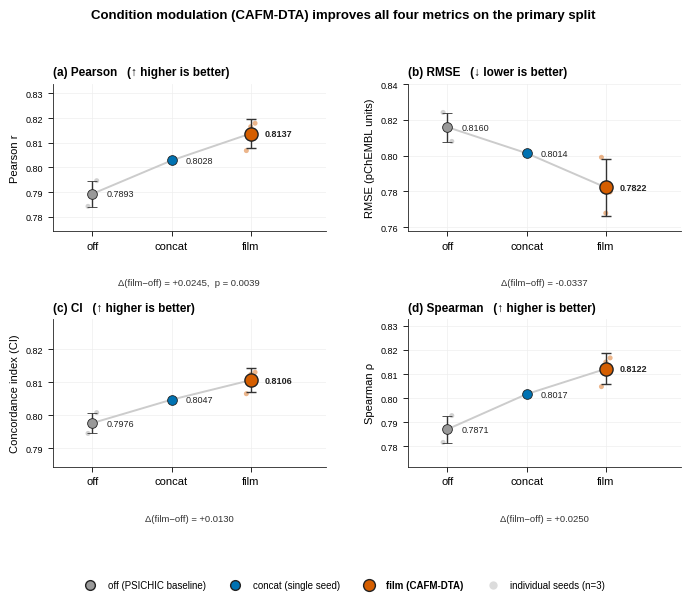

Write Python code to recreate this figure.
#!/usr/bin/env python3
# =============================================================================
# CAFM-DTA · Figure 2 — Primary-split ablation (off / concat / film)
# FINAL. Real per-seed points overlaid (matches PSICHIC convention),
# mean dots + SD error bars + progression trend line, hero (film) emphasized.
# JCIM: Arial, >=4.5 pt, >=0.5 pt lines, <=7 in wide, Okabe-Ito palette.
# Outputs: fig2_primary_ablation.pdf (vector) + .png (600 dpi)
#
# Reproducible on CPU:  pip install numpy matplotlib
#                       python fig2_primary_ablation.py
#
# All numbers FROZEN (from 12a/12b notebook outputs; best-validation-epoch test).
# off & film: 3 real per-seed values -> mean +/- SD.  concat: single seed.
# =============================================================================

import numpy as np
import matplotlib.pyplot as plt
from matplotlib import font_manager
from matplotlib.lines import Line2D

for _f in ["Arial", "Helvetica", "Liberation Sans", "DejaVu Sans"]:
    if any(_f in f.name for f in font_manager.fontManager.ttflist):
        plt.rcParams["font.family"] = _f
        break

# ============================ FROZEN DATA (REAL) ============================
ORDER = ["off", "concat", "film"]

# real per-seed values (primary split, 3 seeds)
seed_vals = {
    "Pearson":  {"off": [0.7842, 0.7890, 0.7946], "film": [0.8068, 0.8165, 0.8179]},
    "RMSE":     {"off": [0.8242, 0.8157, 0.8080], "film": [0.7991, 0.7679, 0.7797]},
    "CI":       {"off": [0.7945, 0.7976, 0.8008], "film": [0.8065, 0.8123, 0.8130]},
    "Spearman": {"off": [0.7817, 0.7869, 0.7928], "film": [0.8048, 0.8150, 0.8167]},
}
# concat: single seed
concat_val = {"Pearson": 0.8028, "RMSE": 0.8014, "CI": 0.8047, "Spearman": 0.8017}

# means / SDs computed from the real seeds (population->sample SD, ddof=1 to match report)
mean = {m: {"off": np.mean(seed_vals[m]["off"]),
            "concat": concat_val[m],
            "film": np.mean(seed_vals[m]["film"])} for m in seed_vals}
sd = {m: {"off": np.std(seed_vals[m]["off"], ddof=1),
          "film": np.std(seed_vals[m]["film"], ddof=1)} for m in seed_vals}

higher_better = {"Pearson": True, "RMSE": False, "CI": True, "Spearman": True}
delta = {m: mean[m]["film"] - mean[m]["off"] for m in mean}
SIG = {"Pearson": "p = 0.0039"}   # paired t across seeds, n=3

COL = {"off": "#999999", "concat": "#0072B2", "film": "#D55E00"}

plt.rcParams.update({
    "font.size": 8,
    "axes.linewidth": 0.6, "axes.edgecolor": "#222222",
    "xtick.major.width": 0.6, "ytick.major.width": 0.6,
    "axes.grid": True, "grid.color": "#EEEEEE", "grid.linewidth": 0.5,
    "axes.axisbelow": True, "pdf.fonttype": 42, "ps.fonttype": 42,
})

metrics = ["Pearson", "RMSE", "CI", "Spearman"]
tags = ["(a)", "(b)", "(c)", "(d)"]
x = np.arange(len(ORDER))

fig, axes = plt.subplots(2, 2, figsize=(7.0, 5.8))
axes = axes.ravel()

for ax, m, tag in zip(axes, metrics, tags):
    yv = [mean[m][a] for a in ORDER]

    # progression trend line (under everything)
    ax.plot(x, yv, "-", color="#CCCCCC", lw=1.4, zorder=1)

    # REAL per-seed points (off, film), jittered slightly for visibility
    for xi, a in zip(x, ORDER):
        if a in seed_vals[m]:
            pts = seed_vals[m][a]
            jit = (np.arange(len(pts)) - (len(pts)-1)/2) * 0.055
            ax.scatter(xi + jit, pts, s=13, color=COL[a], alpha=0.45,
                       edgecolor="none", zorder=2)

    # mean dot + SD error bar (hero film larger)
    for xi, a in zip(x, ORDER):
        ye = sd[m].get(a)
        ms = 9.5 if a == "film" else 7.0
        ax.errorbar(xi, mean[m][a], yerr=ye, fmt="o", ms=ms, color=COL[a],
                    ecolor="#333333", elinewidth=1.0, capsize=3.5, capthick=1.0,
                    markeredgecolor="#222222",
                    markeredgewidth=(1.0 if a == "film" else 0.6), zorder=4)
        ax.annotate(f"{mean[m][a]:.4f}", (xi, mean[m][a]),
                    textcoords="offset points", xytext=(10, 0),
                    va="center", ha="left", fontsize=6.5,
                    fontweight=("bold" if a == "film" else "normal"),
                    color="#222222")

    allsd = [sd[m].get(a, 0) for a in ORDER]
    allpts = [p for a in seed_vals[m] for p in seed_vals[m][a]]
    lo = min(min(yv), min(allpts)) - 0.010
    hi = max(max(yv), max(allpts)) + 0.016
    ax.set_ylim(lo, hi)
    ax.set_xlim(-0.5, len(ORDER) - 0.5 + 0.45)

    arrow = "\u2191 higher is better" if higher_better[m] else "\u2193 lower is better"
    ax.set_title(f"{tag} {m}   ({arrow})", fontsize=8.5, fontweight="bold",
                 pad=6, loc="left")
    ax.set_xticks(x); ax.set_xticklabels(ORDER, fontsize=8)
    ax.tick_params(axis="y", labelsize=6.5)
    for s_ in ("top", "right"):
        ax.spines[s_].set_visible(False)

    dtxt = f"\u0394(film\u2212off) = {delta[m]:+.4f}"
    if m in SIG:
        dtxt += f",  {SIG[m]}"
    ax.text(0.5, -0.32, dtxt, transform=ax.transAxes, ha="center", va="top",
            fontsize=6.8, color="#333333")

axes[0].set_ylabel("Pearson r", fontsize=8)
axes[1].set_ylabel("RMSE (pChEMBL units)", fontsize=8)
axes[2].set_ylabel("Concordance index (CI)", fontsize=8)
axes[3].set_ylabel("Spearman \u03c1", fontsize=8)

handles = [
    Line2D([0],[0], marker="o", color="none", markerfacecolor=COL["off"],
           markeredgecolor="#222", markersize=7, label="off (PSICHIC baseline)"),
    Line2D([0],[0], marker="o", color="none", markerfacecolor=COL["concat"],
           markeredgecolor="#222", markersize=7, label="concat (single seed)"),
    Line2D([0],[0], marker="o", color="none", markerfacecolor=COL["film"],
           markeredgecolor="#222", markersize=8.5, label="film (CAFM-DTA)"),
    Line2D([0],[0], marker="o", color="none", markerfacecolor="#BBBBBB",
           markeredgecolor="none", alpha=0.5, markersize=6,
           label="individual seeds (n=3)"),
]
leg = fig.legend(handles=handles, loc="lower center", ncol=4, frameon=False,
                 fontsize=7, bbox_to_anchor=(0.5, -0.02))
for t in leg.get_texts():
    if "CAFM-DTA" in t.get_text():
        t.set_fontweight("bold")

fig.suptitle("Condition modulation (CAFM-DTA) improves all four metrics on the primary split",
             fontsize=9.5, fontweight="bold", y=0.997)

fig.tight_layout(rect=[0, 0.06, 1, 0.96])
fig.subplots_adjust(hspace=0.60, wspace=0.30)
fig.savefig("fig2_primary_ablation.pdf", bbox_inches="tight")
fig.savefig("fig2_primary_ablation.png", dpi=600, bbox_inches="tight")
print("saved fig2_primary_ablation.pdf (vector) + .png (600 dpi) — REAL per-seed points")
